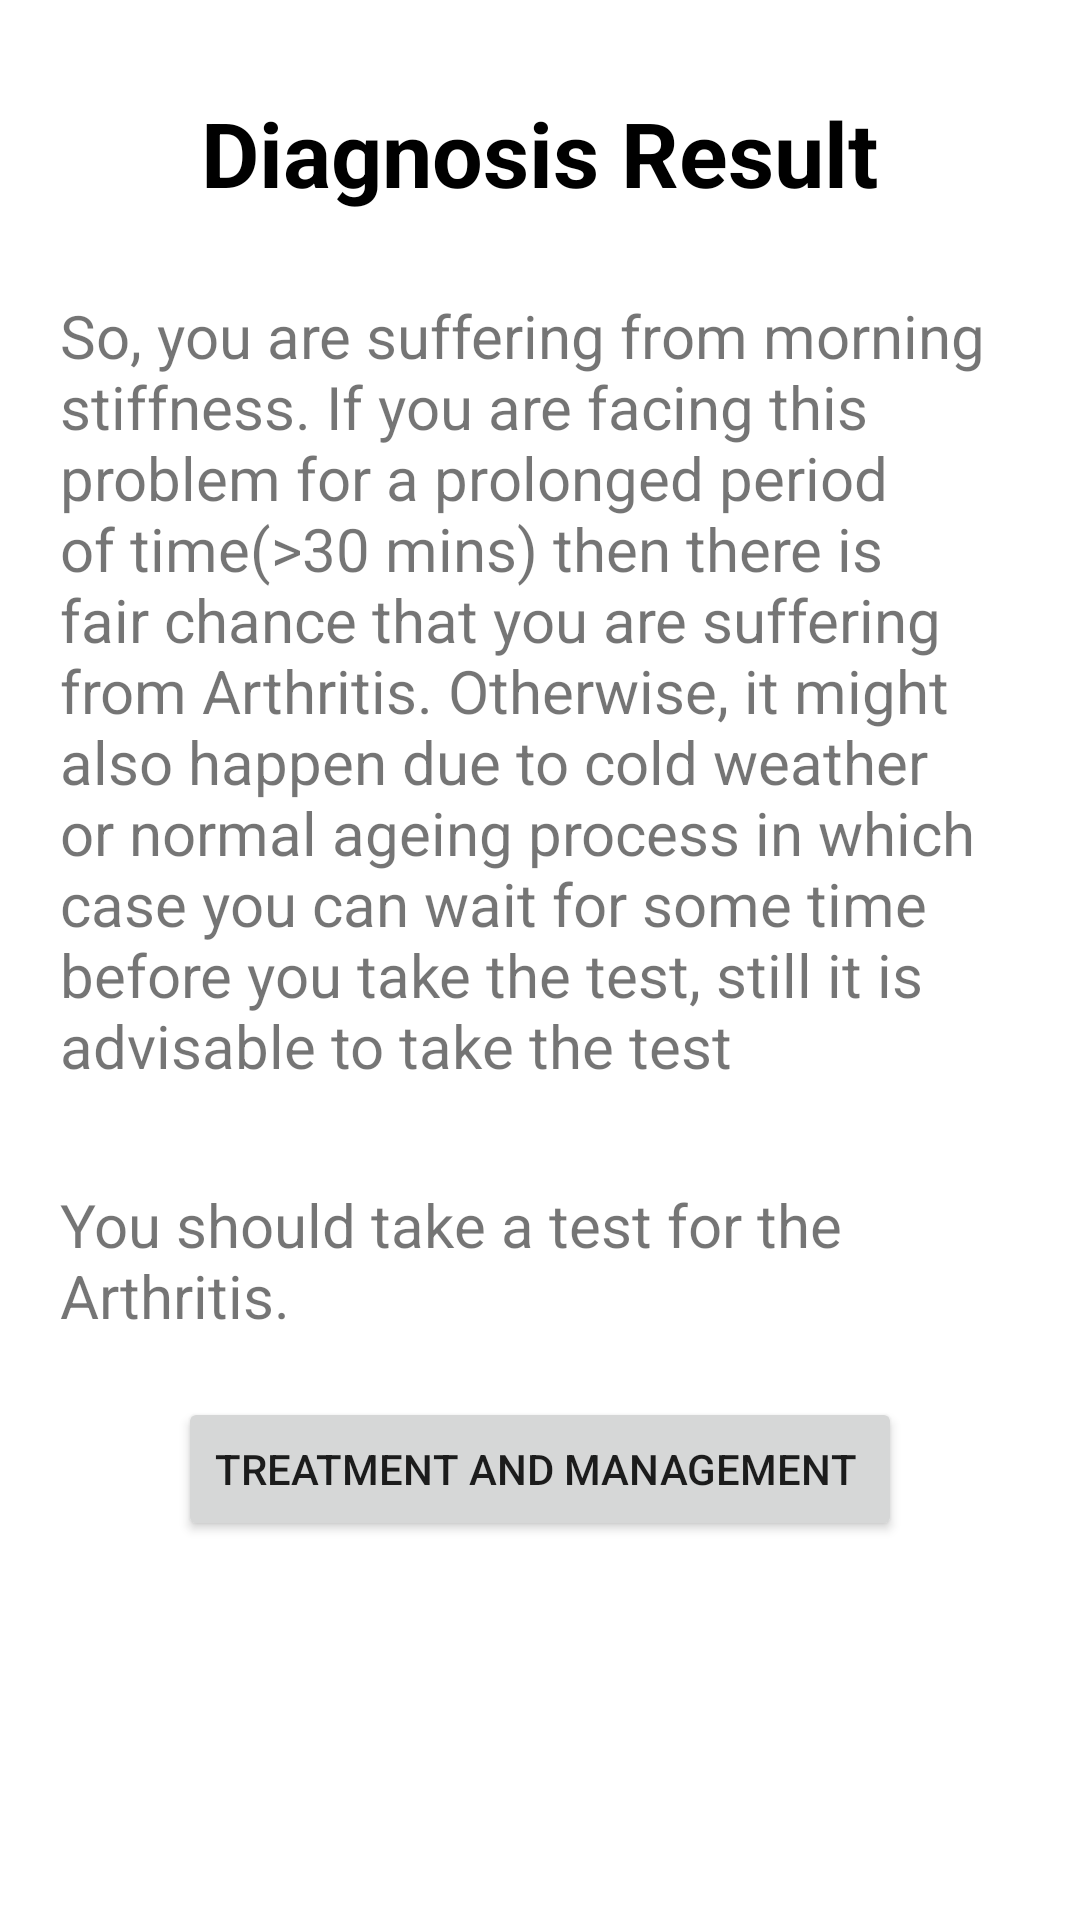

Layout XML and referenced resources for this Android screen:
<!-- AndroidManifest.xml: application theme Theme.MyApplication -->
<!-- res/layout/activity_diagnosis.xml -->
<?xml version="1.0" encoding="utf-8"?>
<androidx.constraintlayout.widget.ConstraintLayout xmlns:android="http://schemas.android.com/apk/res/android"
    xmlns:app="http://schemas.android.com/apk/res-auto"
    xmlns:tools="http://schemas.android.com/tools"
    android:layout_width="match_parent"
    android:layout_height="match_parent">

    <TextView
        android:id="@+id/textView"
        android:layout_width="300dp"
        android:layout_height="wrap_content"
        android:gravity="center"
        android:text="Diagnosis Result"
        android:textColor="#000"
        android:textSize="30sp"
        android:textStyle="bold"
        app:layout_constraintBottom_toBottomOf="parent"
        app:layout_constraintEnd_toEndOf="parent"
        app:layout_constraintHorizontal_bias="0.495"
        app:layout_constraintStart_toStartOf="parent"
        app:layout_constraintTop_toTopOf="parent"
        app:layout_constraintVertical_bias="0.051" />

    <TextView
        android:id="@+id/res1"
        android:layout_width="match_parent"
        android:layout_height="wrap_content"
        android:layout_marginLeft="20dp"
        android:layout_marginRight="20dp"
        android:text="So, you are suffering from morning stiffness. If you are facing this problem for a prolonged period of time(>30 mins) then there is fair chance that you are suffering from Arthritis. Otherwise, it might also happen due to cold weather or normal ageing process in which case you can wait for some time before you take the test, still it is advisable to take the test"
        android:textSize="20sp"
        app:layout_constraintBottom_toBottomOf="parent"
        app:layout_constraintEnd_toEndOf="parent"
        app:layout_constraintHorizontal_bias="0.495"
        app:layout_constraintStart_toStartOf="parent"
        app:layout_constraintTop_toBottomOf="@+id/textView"
        app:layout_constraintVertical_bias="0.09" />

    <TextView
        android:id="@+id/res2"
        android:layout_width="match_parent"
        android:layout_height="wrap_content"
        android:textSize="20sp"
        android:layout_marginLeft="20dp"
        android:layout_marginRight="20dp"
        android:text="You should take a test for the Arthritis."
        app:layout_constraintBottom_toBottomOf="parent"
        app:layout_constraintEnd_toEndOf="parent"
        app:layout_constraintHorizontal_bias="0.0"
        app:layout_constraintStart_toStartOf="parent"
        app:layout_constraintTop_toBottomOf="@+id/res1"
        app:layout_constraintVertical_bias="0.144" />

    <Button
        android:id="@+id/treatment_management"
        android:layout_width="wrap_content"
        android:layout_height="wrap_content"
        android:text="Treatment and Management "
        app:layout_constraintBottom_toBottomOf="parent"
        app:layout_constraintEnd_toEndOf="parent"
        app:layout_constraintStart_toStartOf="parent"
        app:layout_constraintTop_toBottomOf="@+id/res2"
        app:layout_constraintVertical_bias="0.138" />


</androidx.constraintlayout.widget.ConstraintLayout>
<!-- resources referenced by this layout -->
<resources>
  <style name="Theme.MyApplication" parent="Theme.MaterialComponents.Light.DarkActionBar">
          
          <item name="colorPrimary">@color/pink_700</item>
          <item name="colorPrimaryVariant">@color/pink_700</item>
          <item name="colorOnPrimary">#ffffff</item>
          
          <item name="colorSecondary">@color/teal_200</item>
          <item name="colorSecondaryVariant">@color/teal_700</item>
          <item name="colorOnSecondary">#ffffff</item>
          
          <item name="android:statusBarColor" tools:targetApi="l">?attr/colorPrimaryVariant</item>
          
      </style>
  <color name="pink_700">#C2185B</color>
  <color name="teal_200">#80CBC4</color>
  <color name="teal_700">#00796B</color>
</resources>
